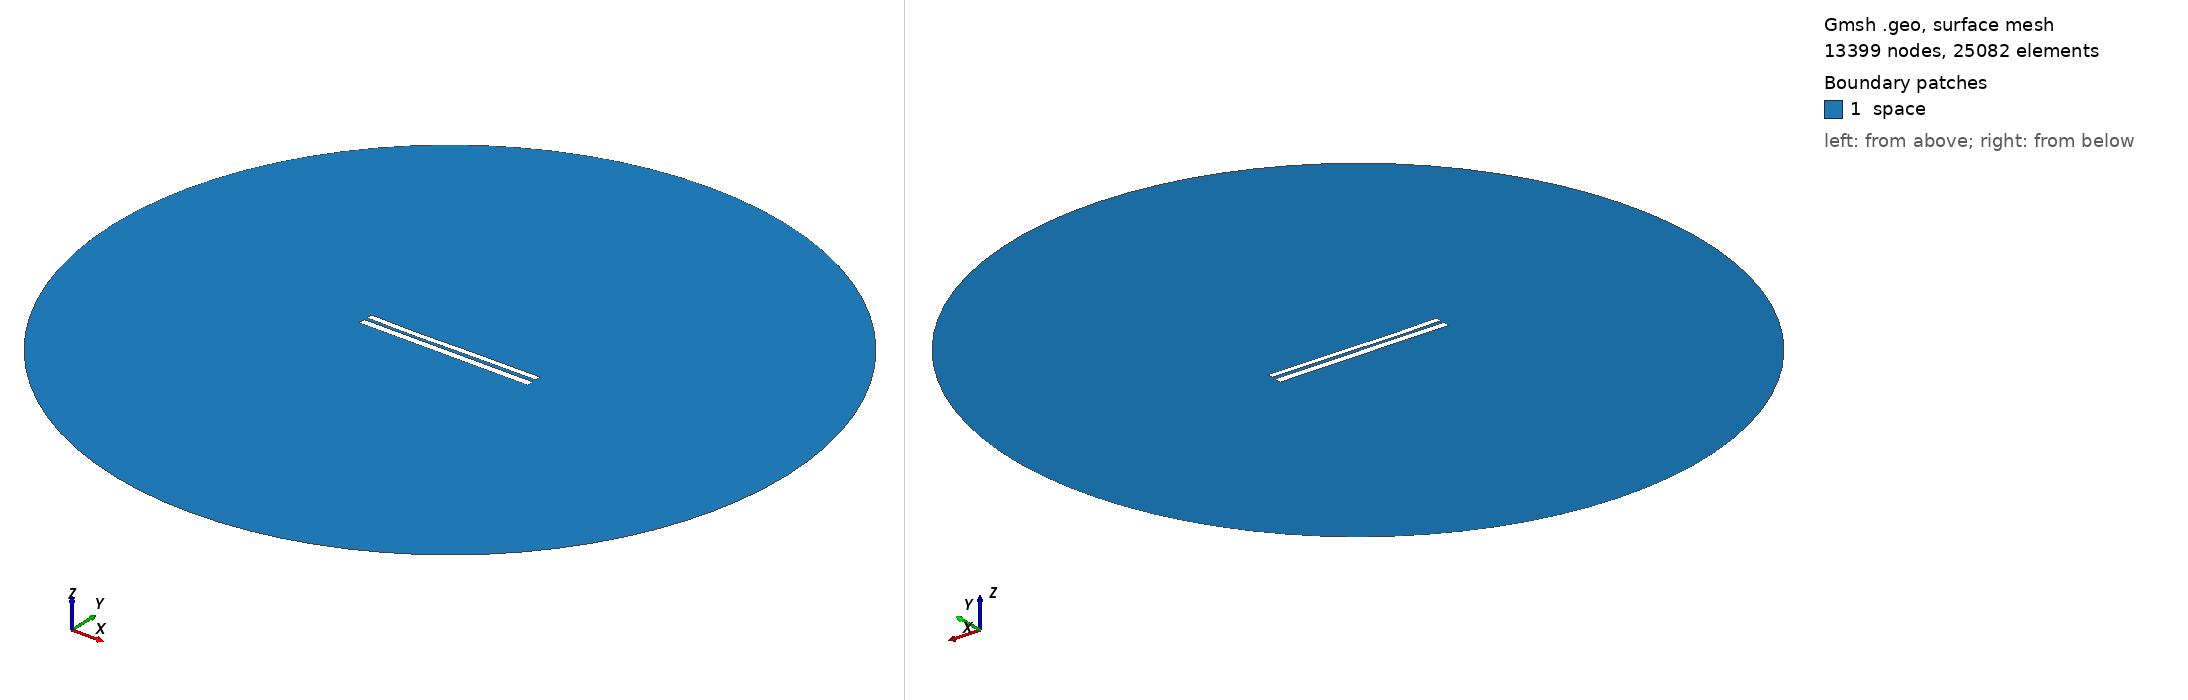

Gmsh geometry script, surface-meshed: 13399 nodes, 25082 surface elements. Boundary patches (legend numbers): 1 space. Left view from above one corner, right view from below the opposite corner. Legend entries are the model's physical surfaces. The drawing asked Gmsh for element sizes between 1% and 20% of the model's largest extent; the script's own settings can give other sizes.

=== 7252.geo (drawn) ===
//---------------------------------------
// Geometry kernel
//---------------------------------------

SetFactory("OpenCASCADE");



//---------------------------------------
// Parameters of the geometry
//---------------------------------------

// Overetch of the upper plate
overetch = 0.25;

// Distance between the plates
distance = 1.75;

// Discretization over the x axis (for the deformation)
nx = 50; 

// Length of the plate
L = 100 - overetch; 

// Number of modes
n = 4; 

// 1st mode coefficient
coeff(1) = 0.07499999999999998;
beta(1) = 0.596864 * 3.1415926535 / L;

// 2nd mode coefficient
coeff(2) = -0.15;
beta(2) = 1.49418 * 3.1415926535 / L;

// 3rd mode coefficient
coeff(3) = -0.15;
beta(3) = 2.50025 * 3.1415926535 / L;

// 4th mode coefficient
coeff(4) = -0.075;
beta(4) = 3.49999 * 3.1415926535 / L;



//---------------------------------------
// Upper plate (deformed rectangle)
//---------------------------------------

// Coordiantes of the upper plate
xmin = -50;
xmax = 50 - overetch;

// Height of the upper plate
yheight = 4 - 2 * overetch;

// Indexes of the points
UpperID[] = {};
LowerID[] = {};
LeftID[] = {};
RightID[] = {};

// Point index
p = 1;

// Horizontal edges
For i In {1:nx}
    x = xmin + (i-1)*(xmax - xmin)/(nx-1);

    y_bottom = distance / 2 + overetch;
    For j In {1:n}
        C = (Cosh(beta(j)*L) + Cos(beta(j)*L)) / (Sinh(beta(j)*L) + Sin(beta(j)*L));
        y_bottom  = y_bottom + coeff(j) * (Cosh(beta(j)*(x+50)) - Cos(beta(j)*(x+50)) - C * (Sinh(beta(j)*(x+50)) - Sin(beta(j)*(x+50))));
    EndFor

    y_top = y_bottom + yheight;

    Point(p) = {x, y_top, 0, 1.0};
    UpperID[i] = p;
    p = p + 1;

    Point(p) = {x, y_bottom, 0, 1.0};
    LowerID[i] = p;
    p = p + 1;
EndFor

// Create point lists
UpperPts[] = {}; LowerPts[] = {};
For i In {1:nx}
  UpperPts[] += {UpperID[i]};
  LowerPts[] += {LowerID[i]};
EndFor

// Build splines
Spline(1) = {UpperPts[]};
Spline(2) = {LowerPts[]};
Line(3) = {LowerPts[nx-1], UpperPts[nx-1]};
Line(4) = {LowerPts[0], UpperPts[0]};

// Build the plane surface
Curve Loop(1) = {2, 3, -1, -4};
Plane Surface(1) = {1};



//---------------------------------------
// Lower plate (rectangle)
//---------------------------------------

// Vertices
Point(1001) = {-50, -1, 0, 1.0};
Point(1002) = { 50, -1, 0, 1.0};
Point(1003) = { 50,  -5, 0, 1.0};
Point(1004) = {-50,  -5, 0, 1.0};

// Edges
Line(5) = {1001, 1002};
Line(6) = {1002, 1003};
Line(7) = {1003, 1004};
Line(8) = {1004, 1001};

// Plane surface
Line Loop(2) = {5, 6, 7, 8};
Plane Surface(2) = {2}; 



//---------------------------------------
// Outer (fictious) boundary
//---------------------------------------

// Points
Point(1005) = {0, 0, 0};       // Center
Point(1006) = {200, 0, 0};     // Start point
Point(1007) = {0, 200, 0};     // 90 degrees
Point(1008) = {-200, 0, 0};    // 180 degrees
Point(1009) = {0, -200, 0};    // 270 degrees

// Circle arcs (each needs start, center, end)
Circle(9) = {1006, 1005, 1007};
Circle(10) = {1007, 1005, 1008};
Circle(11) = {1008, 1005, 1009};
Circle(12) = {1009, 1005, 1006};

// Plane surface for the entire domain
Curve Loop(3) = {9, 10, 11, 12};
Surface(3) = {3};

// Subtract the plates from the whole domain to obtain the actual domain where we want to solve the equations
BooleanDifference{ Surface{3}; Delete; }{ Surface{1}; Surface{2}; Delete; }




//---------------------------------------
// Transfinite Lines/Curves
//---------------------------------------

// Set the number of points on the boundaries
r = 7;

// Plates
Transfinite Curve {1, 2} = 50*r Using Progression 1;
Transfinite Curve {3, 4} = 2*r Using Progression 1;
Transfinite Line {5, 7} = 50*r Using Progression 1;
Transfinite Line {6, 8} = 2*r Using Progression 1;

// Outer boundary
Transfinite Line {9, 10, 11, 12} = 20 Using Progression 1;



//---------------------------------------
// Physical groups
//---------------------------------------                

// Physical curves (boundaries)
Physical Line("force_segment", 10) = {2};
Physical Line("upper_plate", 11) = {1, 3, 4};
Physical Line("lower_plate", 12) = {5, 6, 7, 8};
Physical Line("boundary", 20) = {9, 10, 11, 12};

// Physical Surfaces
Physical Surface("space", 30) = {3};



//---------------------------------------
// 6. Generate the Mesh
//---------------------------------------

// 2D mesh generation
Mesh 2;
